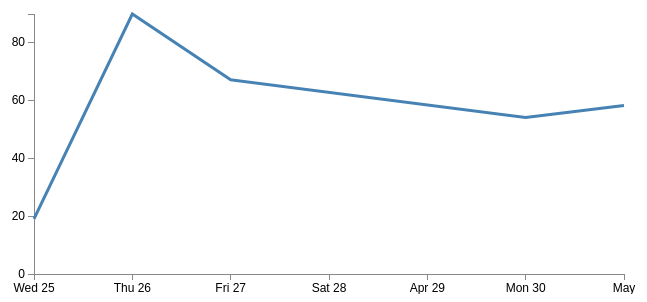
D3 v3 page, settled after 360 driven frames (6 s of simulated time); the page loaded 1 data file(s).


  //set up margins
  var margin ={top: 20, left:40, bottom:20, right:20};
  var h = 300 - margin.top - margin.bottom;
  var w = 650 - margin.left - margin.right;

  //append svg and inner g with correct margins
  var svg = d3.select('body')
      .append('svg')
      .attr("width",w +margin.left + margin.right)
      .attr("height",h +margin.top +margin.bottom)
      .append("g")
      .attr("transform","translate("+margin.left +", "+margin.top+")");

  var path = d3.svg.line()
      .x(function(d){return xScale(d.date)})
      .y(function(d){return yScale(d.close)});


  var formatDate = d3.time.format("%d-%b-%y").parse;

  //load the data
  d3.csv('../data/stock1.csv',function(error,data){
    if(error) {
      alert("data could not be loaded");
    }else{
      data.forEach(function(d){
        d.date = formatDate(d.date); //format date
        d.close = +d.close;  //ensure d is converted to a number
      });
    }

    //set up scales
    var xScale =d3.time.scale()
        .domain(d3.extent(data, function(d) { return d.date; }))
        .range([0,w]);
    var yScale = d3.scale.linear()
        .domain([0,d3.max(data, function(d){return d.close;})])
        .range([h,0]);

    //set up the axes
    var xAxis = d3.svg.axis()
        .scale(xScale)
        .orient("bottom")
        .ticks(5);
    var yAxis = d3.svg.axis()
        .scale(yScale)
        .orient("left")
        .ticks(5);

    svg.append('g')
        .attr("class","x axis")
        .attr("transform","translate(0," + h + ")")
        .call(xAxis);
    svg.append('g')
        .attr("class","y axis")
        .call(yAxis);

    var path = d3.svg.line()
        .x(function(d){return xScale(d.date)})
        .y(function(d){return yScale(d.close)});

    svg.append("path") // Add the valueline path.
        .attr("class", "line")
        .attr("d", path(data));

  });










### data: ../data/stock1.csv
date, close
1-May-12, 58.13
30-Apr-12, 53.98
27-Apr-12, 67.00
26-Apr-12, 89.70
25-Apr-12, 19.00